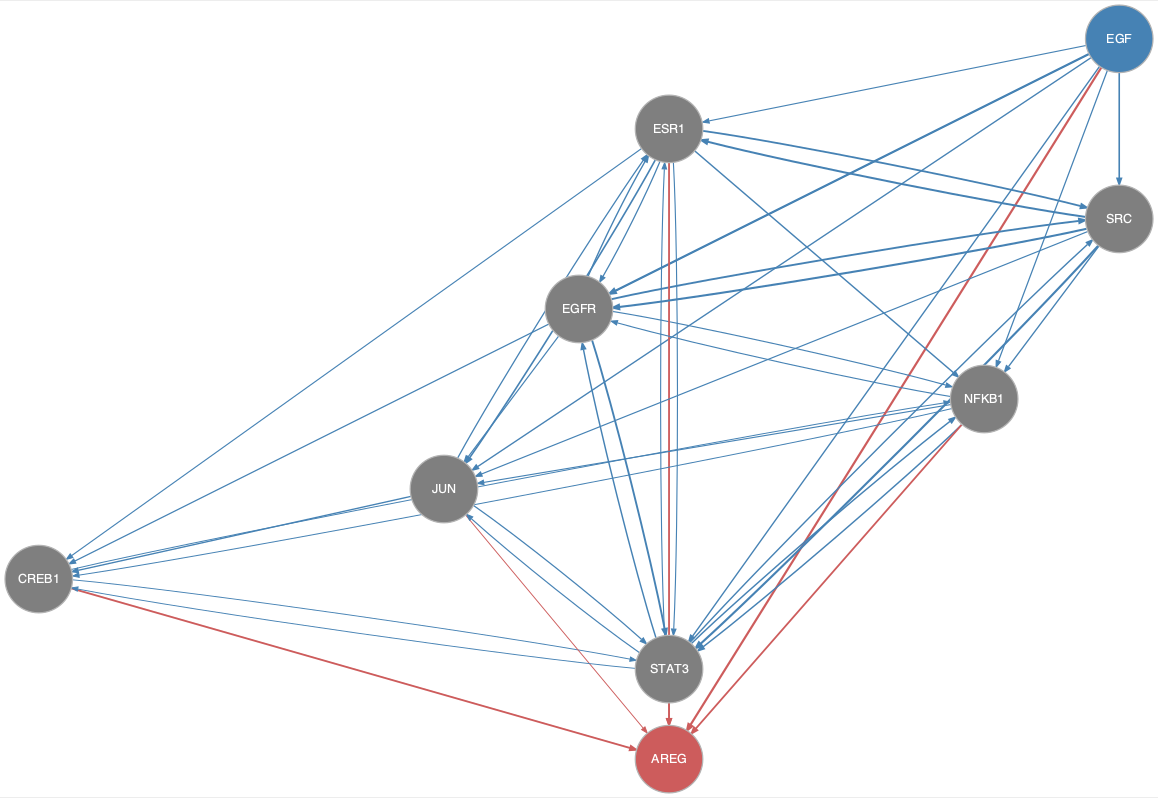

Data behind this chart, as committed beside it:
from	to
CREB1	NFKB1
CREB1	STAT3
EGF	CREB1
EGF	EGFR
EGF	ESR1
EGF	JUN
EGF	NFKB1
EGF	SRC
EGF	STAT3
EGFR	ESR1
EGFR	JUN
EGFR	NFKB1
EGFR	SRC
EGFR	STAT3
ESR1	CREB1
ESR1	EGFR
ESR1	JUN
ESR1	NFKB1
ESR1	SRC
ESR1	STAT3
JUN	CREB1
JUN	ESR1
JUN	STAT3
NFKB1	CREB1
NFKB1	EGFR
NFKB1	JUN
NFKB1	STAT3
SRC	EGFR
SRC	ESR1
SRC	JUN
SRC	NFKB1
SRC	STAT3
STAT3	CREB1
STAT3	EGFR
STAT3	ESR1
STAT3	JUN
STAT3	NFKB1
STAT3	SRC
CREB1	AREG
EGF	AREG
ESR1	AREG
JUN	AREG
NFKB1	AREG
STAT3	AREG
